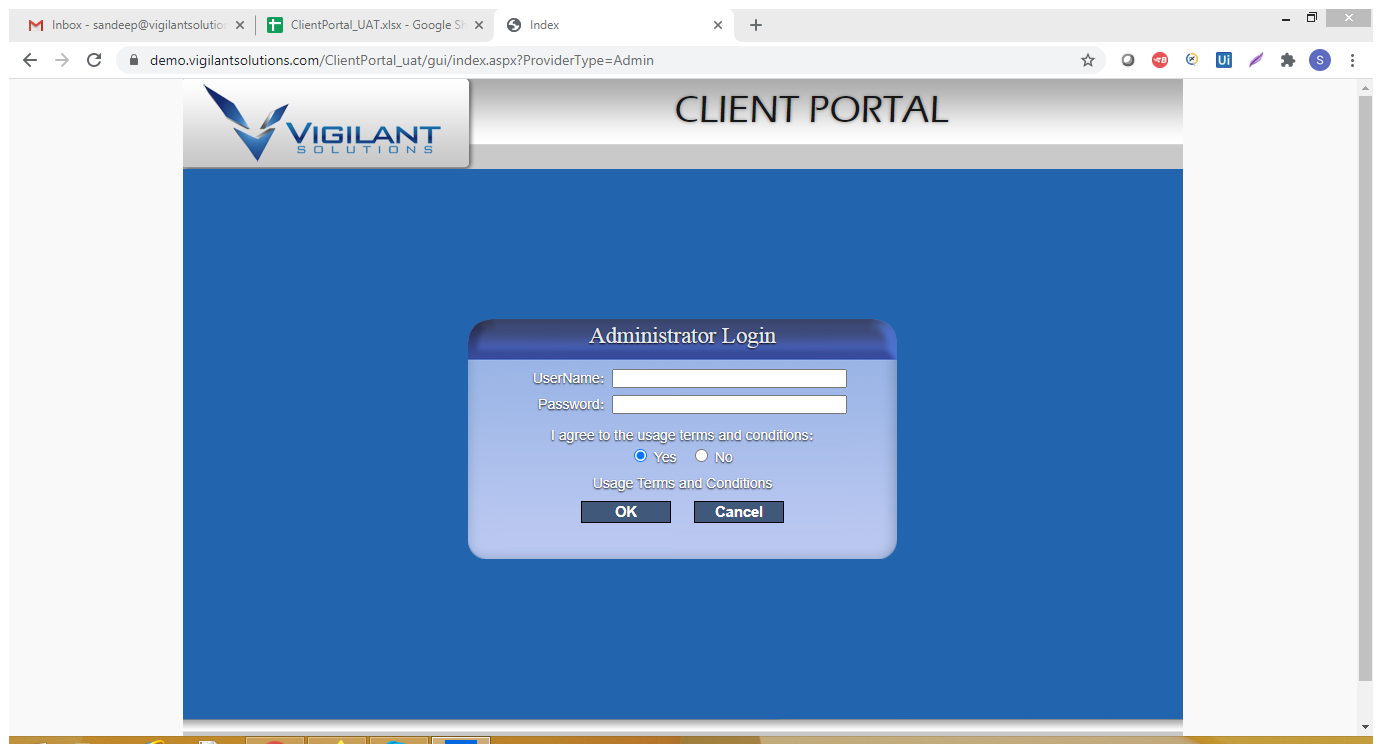
Task: Create new standalone Camera profile. Then try to edit Name/Serial and be able to save
Workflow: CPAdmin_Login

Step 1 [try]: Use Browser Chrome: Index in window 'Index' (chrome.exe)

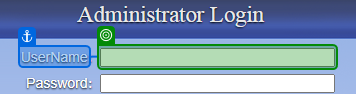
Step 2 [try]: type [userName] into 'UserName'

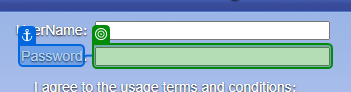
Step 3: type [password] into 'Password'

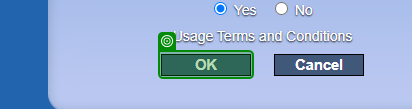
Step 4: click

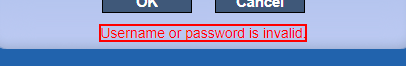
Step 5: find the element in window 'Index' (chrome.exe)